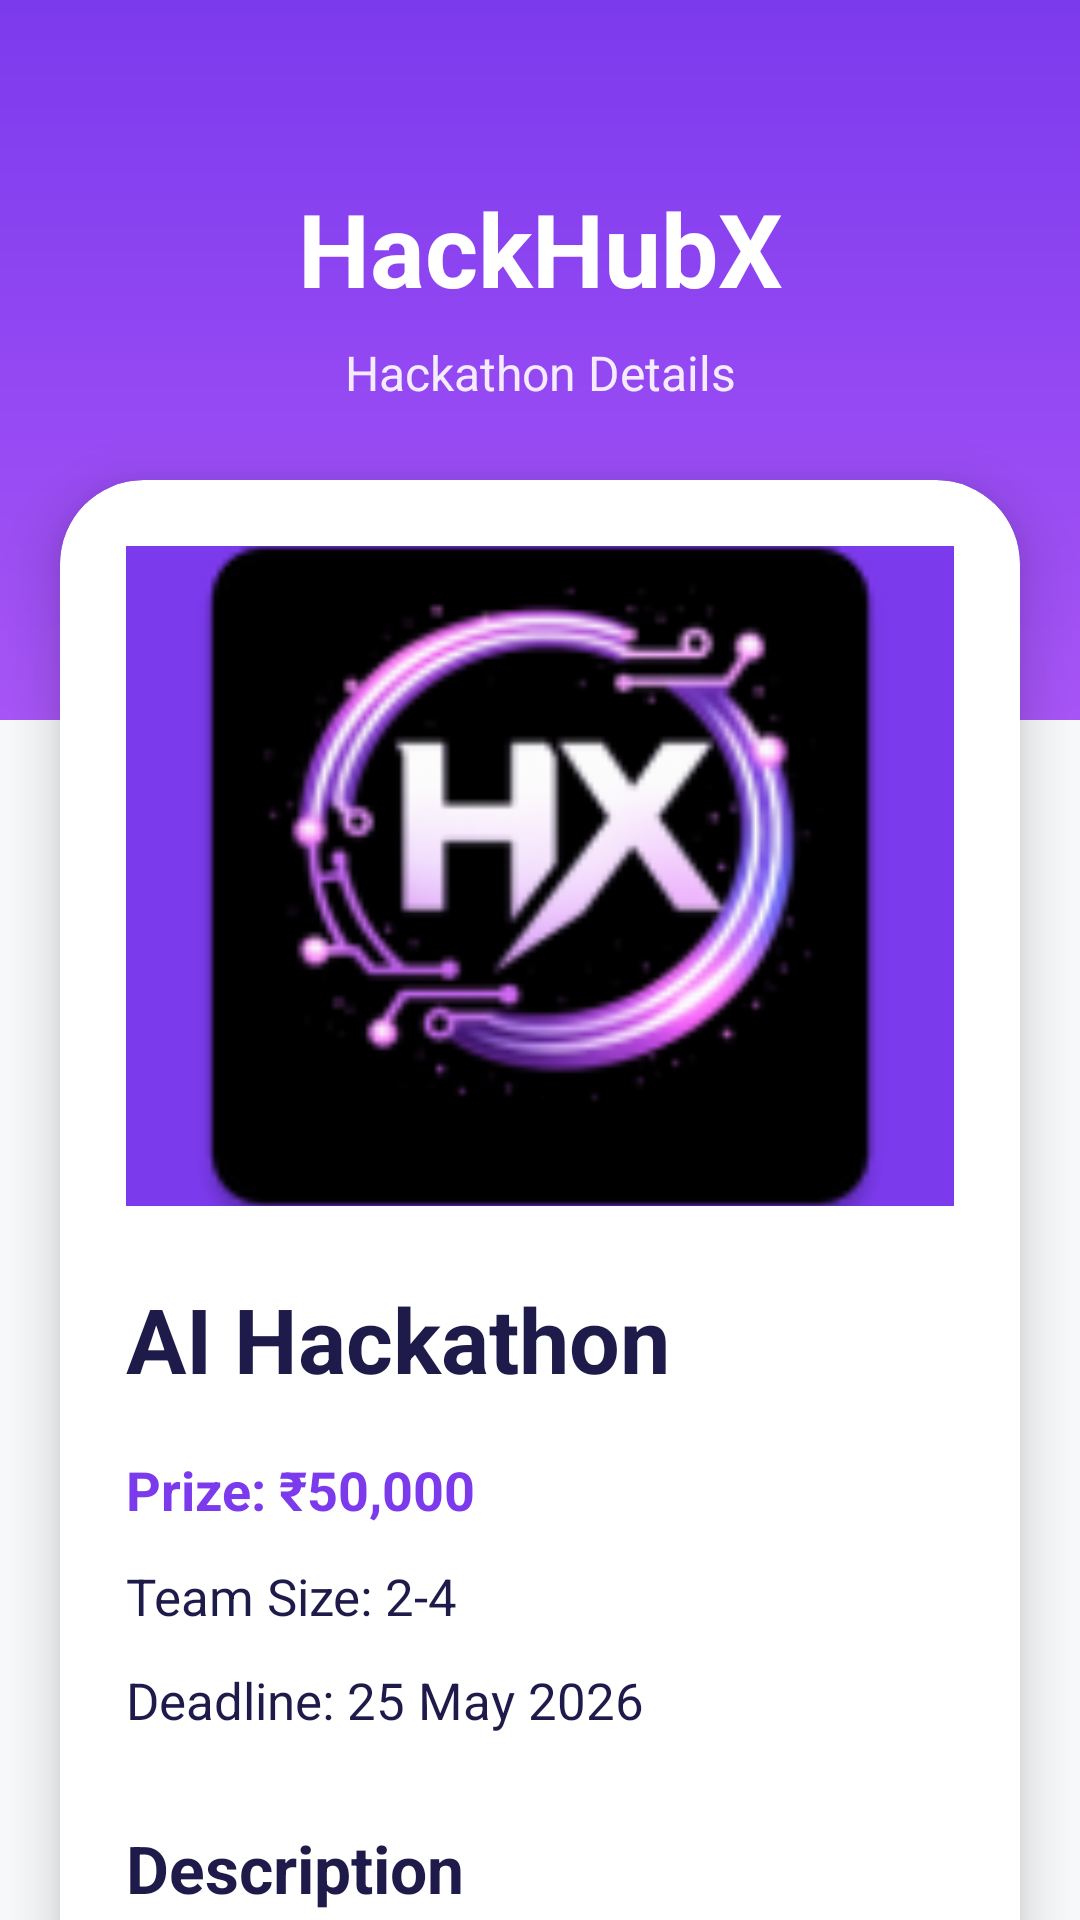

Write the Android layout XML for this screen, with the resource values it uses.
<!-- AndroidManifest.xml: application theme Theme.HackHubX -->
<!-- res/layout/activity_hackathon_details.xml -->
<?xml version="1.0" encoding="utf-8"?>
<androidx.core.widget.NestedScrollView
    xmlns:android="http://schemas.android.com/apk/res/android"

    xmlns:app="http://schemas.android.com/apk/res-auto"

    android:layout_width="match_parent"

    android:layout_height="match_parent"

    android:fillViewport="true"

    android:background="@color/background_white">

    <androidx.constraintlayout.widget.ConstraintLayout
        android:layout_width="match_parent"

        android:layout_height="wrap_content">

        

        <View
            android:id="@+id/topSection"

            android:layout_width="0dp"

            android:layout_height="240dp"

            android:background="@drawable/grape_gradient"

            app:layout_constraintTop_toTopOf="parent"

            app:layout_constraintStart_toStartOf="parent"

            app:layout_constraintEnd_toEndOf="parent" />

        

        <TextView
            android:id="@+id/tvAppTitle"

            android:layout_width="wrap_content"

            android:layout_height="wrap_content"

            android:text="HackHubX"

            android:textColor="@color/white"

            android:textStyle="bold"

            android:textSize="34sp"

            android:layout_marginTop="60dp"

            app:layout_constraintTop_toTopOf="parent"

            app:layout_constraintStart_toStartOf="parent"

            app:layout_constraintEnd_toEndOf="parent" />

        

        <TextView
            android:id="@+id/tvSubtitle"

            android:layout_width="wrap_content"

            android:layout_height="wrap_content"

            android:text="Hackathon Details"

            android:textColor="@color/white"

            android:textSize="16sp"

            android:alpha="0.9"

            android:layout_marginTop="8dp"

            app:layout_constraintTop_toBottomOf="@id/tvAppTitle"

            app:layout_constraintStart_toStartOf="parent"

            app:layout_constraintEnd_toEndOf="parent" />

        

        <androidx.cardview.widget.CardView
            android:id="@+id/detailsCard"

            android:layout_width="0dp"

            android:layout_height="wrap_content"

            android:layout_marginStart="20dp"

            android:layout_marginEnd="20dp"

            android:layout_marginTop="160dp"

            android:layout_marginBottom="24dp"

            app:cardCornerRadius="28dp"

            app:cardElevation="12dp"

            app:cardBackgroundColor="@color/white"

            app:layout_constraintTop_toTopOf="parent"

            app:layout_constraintStart_toStartOf="parent"

            app:layout_constraintEnd_toEndOf="parent"

            app:layout_constraintBottom_toBottomOf="parent">

            <LinearLayout
                android:layout_width="match_parent"

                android:layout_height="wrap_content"

                android:orientation="vertical"

                android:padding="22dp">

                

                <ImageView
                    android:id="@+id/imgHackathon"

                    android:layout_width="match_parent"

                    android:layout_height="220dp"

                    android:scaleType="centerCrop"

                    android:src="@mipmap/ic_launcher"

                    android:background="@color/grape_primary" />

                

                <TextView
                    android:id="@+id/tvTitle"

                    android:layout_width="wrap_content"

                    android:layout_height="wrap_content"

                    android:text="AI Hackathon"

                    android:textSize="30sp"

                    android:textStyle="bold"

                    android:textColor="@color/text_dark"

                    android:layout_marginTop="24dp" />

                

                <TextView
                    android:id="@+id/tvPrize"

                    android:layout_width="wrap_content"

                    android:layout_height="wrap_content"

                    android:text="Prize: ₹50,000"

                    android:textSize="18sp"

                    android:textStyle="bold"

                    android:textColor="@color/grape_primary"

                    android:layout_marginTop="18dp" />

                

                <TextView
                    android:id="@+id/tvTeamSize"

                    android:layout_width="wrap_content"

                    android:layout_height="wrap_content"

                    android:text="Team Size: 2-4"

                    android:textSize="17sp"

                    android:textColor="@color/text_dark"

                    android:layout_marginTop="12dp" />

                

                <TextView
                    android:id="@+id/tvDeadline"

                    android:layout_width="wrap_content"

                    android:layout_height="wrap_content"

                    android:text="Deadline: 25 May 2026"

                    android:textSize="17sp"

                    android:textColor="@color/text_dark"

                    android:layout_marginTop="12dp" />

                

                <TextView
                    android:layout_width="wrap_content"

                    android:layout_height="wrap_content"

                    android:text="Description"

                    android:textSize="22sp"

                    android:textStyle="bold"

                    android:textColor="@color/text_dark"

                    android:layout_marginTop="30dp" />

                

                <TextView
                    android:id="@+id/tvDescription"

                    android:layout_width="match_parent"

                    android:layout_height="wrap_content"

                    android:text="Hackathon description comes here"

                    android:textSize="16sp"

                    android:textColor="@color/text_dark"

                    android:lineSpacingExtra="5dp"

                    android:layout_marginTop="14dp" />

                

                <Button
                    android:id="@+id/btnApply"

                    android:layout_width="match_parent"

                    android:layout_height="56dp"

                    android:text="Register Now"

                    android:textStyle="bold"

                    android:textSize="16sp"

                    android:textColor="@color/white"

                    android:backgroundTint="@color/grape_primary"

                    android:layout_marginTop="34dp" />

                

                <Button
                    android:id="@+id/btnEdit"

                    android:layout_width="match_parent"

                    android:layout_height="56dp"

                    android:text="Edit Hackathon"

                    android:textStyle="bold"

                    android:textSize="16sp"

                    android:textColor="@color/white"

                    android:backgroundTint="@color/grape_primary"

                    android:layout_marginTop="18dp"

                    android:visibility="gone" />

                <Button
                    android:id="@+id/btnViewApplicants"

                    android:layout_width="match_parent"

                    android:layout_height="56dp"

                    android:text="View Applicants"

                    android:textStyle="bold"

                    android:textSize="16sp"

                    android:textColor="@color/white"

                    android:backgroundTint="@color/grape_primary"

                    android:layout_marginTop="14dp"

                    android:visibility="gone" />

                <Button
                    android:id="@+id/btnDelete"

                    android:layout_width="match_parent"

                    android:layout_height="56dp"

                    android:text="Delete Hackathon"

                    android:textStyle="bold"

                    android:textSize="16sp"

                    android:textColor="@color/white"

                    android:backgroundTint="#D32F2F"

                    android:layout_marginTop="14dp"

                    android:visibility="gone" />

            </LinearLayout>

        </androidx.cardview.widget.CardView>

    </androidx.constraintlayout.widget.ConstraintLayout>

</androidx.core.widget.NestedScrollView>
<!-- resources referenced by this layout -->
<resources>
  <color name="background_white">#F8FAFC</color>
  <color name="grape_primary">#7C3AED</color>
  <color name="text_dark">#1E1B4B</color>
  <color name="white">#FFFFFF</color>
  <!-- drawable grape_gradient (drawable) -->
  <?xml version="1.0" encoding="utf-8"?>
  <shape xmlns:android="http://schemas.android.com/apk/res/android">
  
      <gradient
          android:startColor="#7C3AED"
          android:endColor="#A855F7"
          android:angle="270" />
  
  </shape>
  <!-- mipmap ic_launcher: webp bitmap (mipmap-hdpi, 3810 bytes) -->
  <style name="Theme.HackHubX" parent="Base.Theme.HackHubX" />
  <style name="Base.Theme.HackHubX" parent="Theme.Material3.DayNight.NoActionBar">
  
          <item name="colorPrimary">
              @color/grape_primary
          </item>
  
          <item name="colorSecondary">
              @color/grape_secondary
          </item>
  
          <item name="android:statusBarColor">
              @color/grape_primary
          </item>
  
      </style>
  <color name="grape_secondary">#A855F7</color>
</resources>
